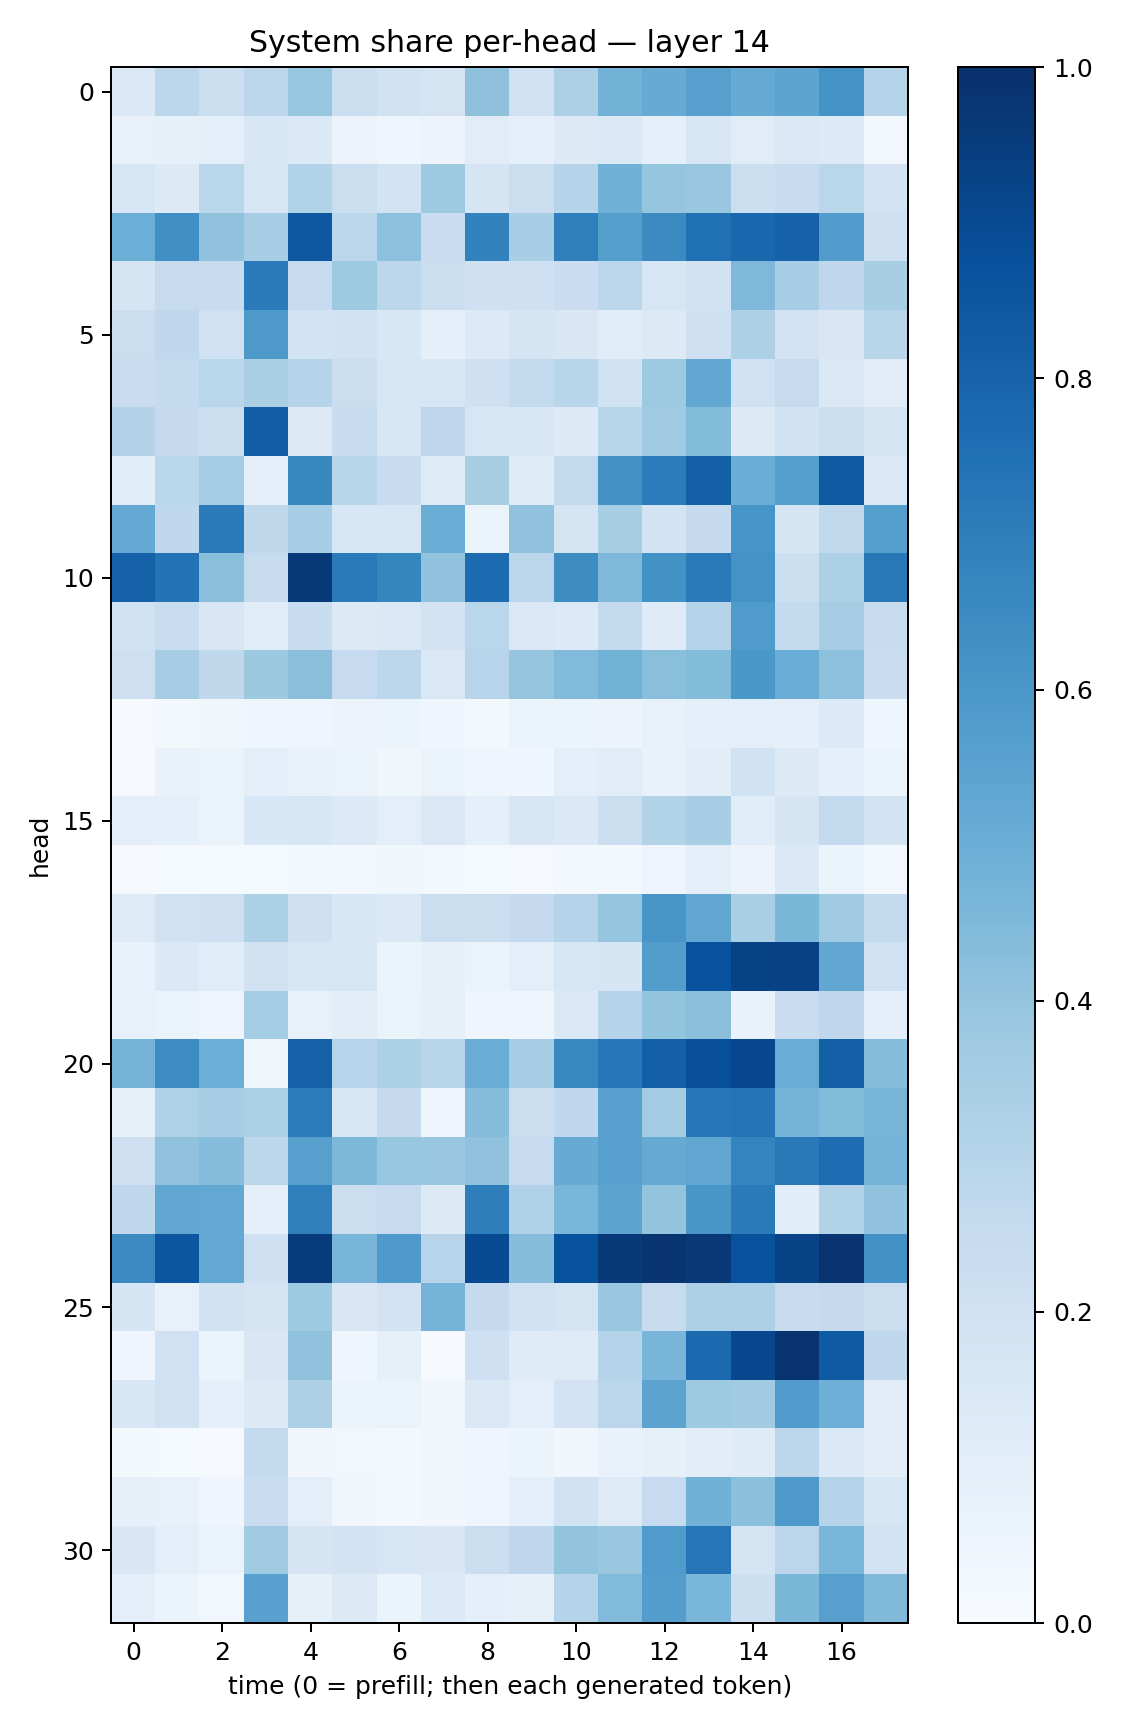

Values plotted in this chart, from the file beside it:
0.142858, 0.2777552, 0.21823697, 0.28005695, 0.39370838, 0.22155964, 0.18785942, 0.17242628, 0.41106763, 0.20060886, 0.32741168, 0.47971892, 0.5098648, 0.5608474, 0.51796556, 0.5425841, 0.61783123, 0.29813418
0.07748, 0.08512, 0.09633, 0.1545, 0.1378, 0.0562, 0.04553, 0.05764, 0.1109, 0.09352, 0.1304, 0.1381, 0.09142, 0.1631, 0.1121, 0.147, 0.1339, 0.02856
0.1639, 0.1288, 0.2885, 0.1576, 0.3128, 0.2211, 0.1851, 0.375, 0.1679, 0.2215, 0.3006, 0.4876, 0.3958, 0.3866, 0.2177, 0.2398, 0.2853, 0.1812
0.4986, 0.6305, 0.407, 0.3473, 0.8464, 0.2796, 0.417, 0.2273, 0.683, 0.3471, 0.6916, 0.5631, 0.6508, 0.7511, 0.7883, 0.8078, 0.5774, 0.2069
0.1681, 0.243, 0.2368, 0.7083, 0.2481, 0.3718, 0.2775, 0.2191, 0.2069, 0.2045, 0.2275, 0.281, 0.1597, 0.1907, 0.453, 0.3462, 0.2755, 0.3402
0.2252, 0.2683, 0.1998, 0.5918, 0.1842, 0.1948, 0.1545, 0.09151, 0.1349, 0.1662, 0.15, 0.1153, 0.1317, 0.2109, 0.3261, 0.1829, 0.1492, 0.2907
0.2295, 0.2565, 0.2867, 0.3369, 0.3008, 0.2235, 0.1566, 0.157, 0.2099, 0.2558, 0.2906, 0.1902, 0.3732, 0.5287, 0.2028, 0.2447, 0.1446, 0.1108
0.3061, 0.2508, 0.2213, 0.822, 0.1296, 0.2364, 0.1617, 0.2763, 0.1632, 0.1545, 0.1301, 0.2893, 0.3671, 0.44, 0.131, 0.1884, 0.2218, 0.176
0.1062, 0.2869, 0.3539, 0.09698, 0.6638, 0.2903, 0.2355, 0.1248, 0.3422, 0.1178, 0.2599, 0.6232, 0.706, 0.8163, 0.5017, 0.5654, 0.8352, 0.1411
0.5221, 0.267, 0.7102, 0.2697, 0.346, 0.1525, 0.1628, 0.5037, 0.06409, 0.4077, 0.1742, 0.3405, 0.185, 0.2532, 0.6074, 0.1642, 0.2652, 0.5627
0.8088, 0.7387, 0.4257, 0.2425, 0.9627, 0.7124, 0.6716, 0.4034, 0.7668, 0.2845, 0.6439, 0.4498, 0.6236, 0.7113, 0.6197, 0.2164, 0.3287, 0.7203
0.1888, 0.2321, 0.1514, 0.117, 0.2353, 0.1282, 0.1447, 0.1802, 0.2875, 0.1481, 0.1332, 0.2545, 0.1186, 0.3036, 0.5835, 0.2612, 0.3499, 0.2453
0.2115, 0.3493, 0.2702, 0.3765, 0.422, 0.247, 0.2792, 0.1408, 0.2968, 0.3981, 0.4435, 0.4802, 0.4242, 0.4414, 0.5984, 0.5045, 0.4168, 0.2284
0.008282, 0.01905, 0.03304, 0.04575, 0.04076, 0.05648, 0.05972, 0.04467, 0.02154, 0.06077, 0.06028, 0.05791, 0.0741, 0.09037, 0.09608, 0.09204, 0.1334, 0.04681
0.01076, 0.06933, 0.06565, 0.09595, 0.06692, 0.06388, 0.03899, 0.06316, 0.04179, 0.0431, 0.09675, 0.1117, 0.06747, 0.1042, 0.1939, 0.1307, 0.0862, 0.05414
0.1012, 0.08886, 0.06344, 0.1542, 0.1624, 0.1358, 0.1003, 0.1427, 0.09296, 0.1593, 0.1385, 0.2227, 0.3108, 0.3472, 0.1165, 0.1679, 0.2583, 0.1819
0.01103, 0.01199, 0.01182, 0.01474, 0.0312, 0.01585, 0.03792, 0.02657, 0.01464, 0.01045, 0.01882, 0.01914, 0.04929, 0.09592, 0.05662, 0.1368, 0.06216, 0.0252
0.1246, 0.1888, 0.2132, 0.3319, 0.2076, 0.1557, 0.1394, 0.2245, 0.2208, 0.2534, 0.3006, 0.3968, 0.6046, 0.5299, 0.3373, 0.4577, 0.3636, 0.256
0.06762, 0.1373, 0.1138, 0.1891, 0.1617, 0.1637, 0.06113, 0.08161, 0.06476, 0.1013, 0.1634, 0.1689, 0.5713, 0.8723, 0.927, 0.9336, 0.5281, 0.2023
0.07215, 0.06352, 0.04705, 0.3533, 0.07584, 0.1046, 0.06395, 0.08459, 0.04646, 0.04129, 0.1374, 0.3, 0.3985, 0.4248, 0.07006, 0.2288, 0.2759, 0.09166
0.4746, 0.6455, 0.4971, 0.03743, 0.8047, 0.2945, 0.329, 0.2903, 0.507, 0.3493, 0.66, 0.7249, 0.817, 0.8818, 0.9088, 0.5075, 0.8158, 0.4333
0.08126, 0.3222, 0.347, 0.3335, 0.7053, 0.1611, 0.2523, 0.04023, 0.4328, 0.22, 0.2659, 0.5614, 0.3571, 0.7228, 0.7375, 0.4752, 0.4379, 0.4655
0.2133, 0.4076, 0.4335, 0.2787, 0.5595, 0.4533, 0.3922, 0.3837, 0.4069, 0.2493, 0.5114, 0.5555, 0.5165, 0.535, 0.6728, 0.7151, 0.7626, 0.4737
0.275, 0.5278, 0.5238, 0.0889, 0.6922, 0.2189, 0.2478, 0.1323, 0.6965, 0.3185, 0.4645, 0.5463, 0.4016, 0.6017, 0.7116, 0.1074, 0.3142, 0.4046
0.6494, 0.8538, 0.5268, 0.2067, 0.956, 0.4668, 0.5869, 0.295, 0.895, 0.43, 0.8749, 0.9643, 0.9818, 0.9679, 0.8727, 0.9243, 0.9787, 0.6237
0.1661, 0.07539, 0.1915, 0.1738, 0.3715, 0.1492, 0.1799, 0.4761, 0.2513, 0.1945, 0.1738, 0.3849, 0.2437, 0.3248, 0.3253, 0.2386, 0.2525, 0.2213
0.04466, 0.1995, 0.059, 0.1512, 0.4068, 0.04336, 0.08408, 0.007741, 0.2086, 0.1224, 0.1225, 0.2995, 0.4673, 0.7772, 0.909, 0.9877, 0.8334, 0.2667
0.1524, 0.1908, 0.09019, 0.1275, 0.328, 0.05929, 0.0642, 0.03615, 0.1461, 0.09753, 0.1832, 0.2825, 0.543, 0.3723, 0.3611, 0.5798, 0.4925, 0.1047
0.02339, 0.01471, 0.01032, 0.2555, 0.03283, 0.02726, 0.01715, 0.03205, 0.04391, 0.05161, 0.0326, 0.06718, 0.08371, 0.1041, 0.1206, 0.2823, 0.1403, 0.1042
0.07952, 0.07684, 0.04447, 0.2276, 0.09627, 0.03217, 0.0231, 0.03246, 0.04897, 0.09021, 0.1909, 0.1242, 0.2467, 0.4837, 0.4207, 0.5882, 0.2998, 0.1607
0.1487, 0.09996, 0.06401, 0.3645, 0.1681, 0.1825, 0.1592, 0.1488, 0.2195, 0.2766, 0.3992, 0.3883, 0.5833, 0.7308, 0.179, 0.2821, 0.4625, 0.1843
0.08927, 0.05458, 0.02503, 0.5551, 0.08354, 0.1309, 0.05228, 0.1354, 0.09226, 0.08353, 0.3013, 0.442, 0.5723, 0.4639, 0.2166, 0.4577, 0.5612, 0.4472
